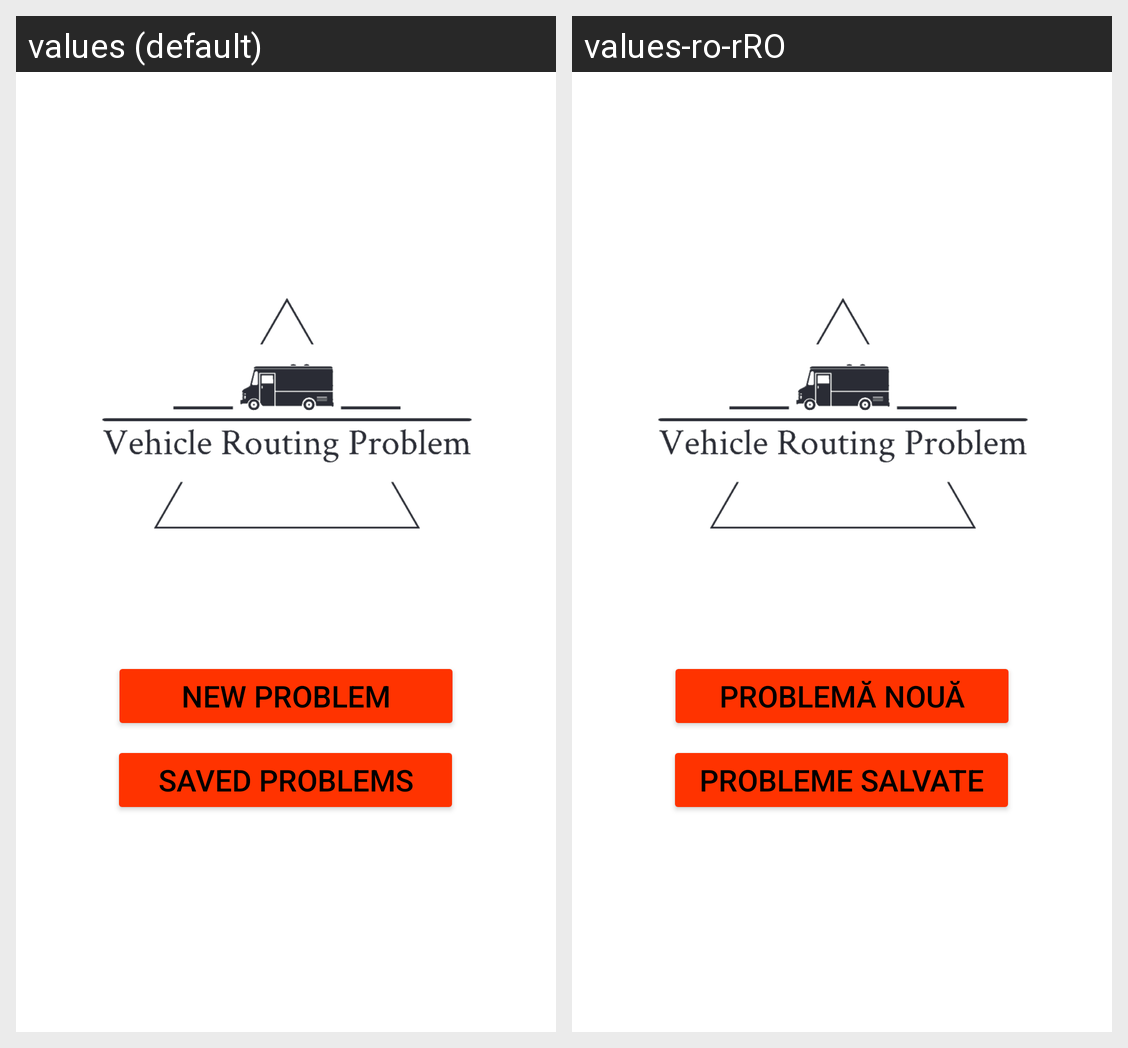

Strings drawn on this Android screen and how each of the app's shown locales translates them:
Android screen res/layout/activity_main.xml rendered under 2 locales, left to right: values (default), values-ro-rRO. Device: Nexus 5 (rendered at 1080×1920; each locale shown at half size, 540×960, under a caption strip naming it); theme Theme.VRP.
Strings drawn on this screen, with the default value and each locale's value (text and hints the layout hard-codes, and strings that could not be matched under every locale, appear in the picture but are not listed):

new_problem
  values: New Problem
  values-ro-rRO: Problemă Nouă

saved_problems
  values: Saved Problems
  values-ro-rRO: Probleme Salvate
